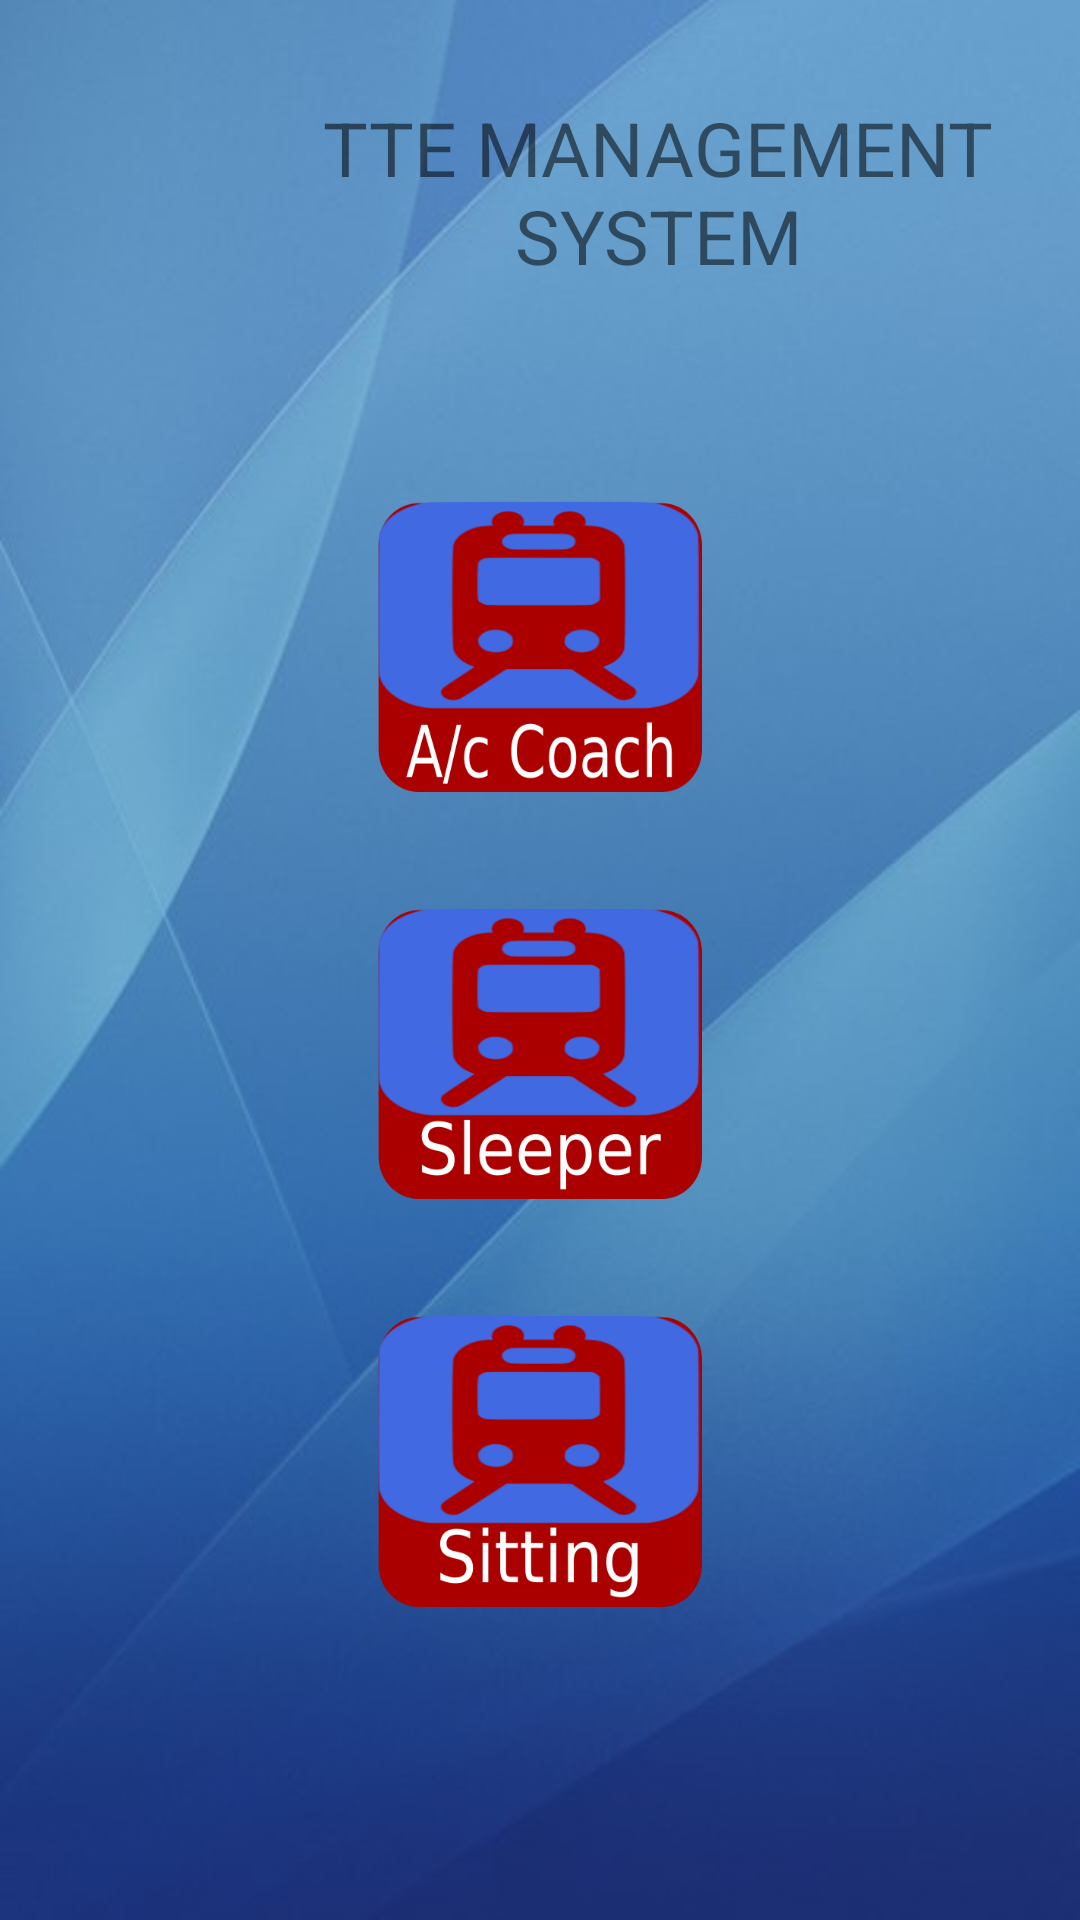

The Android layout XML behind this screen, and the referenced resources:
<!-- AndroidManifest.xml: application theme AppTheme -->
<!-- res/layout/coach_position.xml -->
<LinearLayout xmlns:android="http://schemas.android.com/apk/res/android"
    xmlns:tools="http://schemas.android.com/tools"
    android:layout_width="fill_parent"
    android:layout_height="fill_parent"
    android:background="@drawable/bg"
    android:orientation="vertical"
    android:weightSum="10">

    <LinearLayout
        android:layout_width="match_parent"
        android:layout_height="0dp"
        android:layout_weight="2"
        android:gravity="center" >


        <ImageView
            android:id="@+id/imageView2"
            android:layout_width="73dp"
            android:layout_height="match_parent"
            android:layout_margin="3dp"
            android:src="@drawable/splash" />

        <TextView
            android:layout_width="match_parent"
            android:layout_height="match_parent"
            android:text="TTE MANAGEMENT SYSTEM"
            android:textAlignment="center"
            android:textSize="25dp"
            android:gravity="center"/>

    </LinearLayout>


    <LinearLayout
        android:layout_width="match_parent"
        android:layout_height="0dp"
        android:layout_weight="6.98"
        android:gravity="center"
        android:orientation="vertical"
        android:weightSum="23" >



        <LinearLayout
            android:layout_width="match_parent"
            android:layout_height="0dp"
            android:layout_weight="5"
            android:weightSum="10"
            android:orientation="horizontal"
            android:gravity="center" >

            <ImageView
                android:layout_width="0dp"
                android:layout_weight="3"
                android:layout_height="wrap_content"
                android:background="@drawable/sms"
                android:onClick="SMS"
                />
        </LinearLayout>

        <LinearLayout
            android:layout_width="match_parent"
            android:layout_height="0dp"
            android:layout_weight="2"
            android:gravity="center"
            >


            <LinearLayout
                android:layout_width="wrap_content"
                android:layout_height="match_parent"
                android:layout_weight="5"
                android:weightSum="10"
                android:orientation="horizontal"
                android:gravity="center" >

            </LinearLayout>
        </LinearLayout>

        <LinearLayout
            android:layout_width="match_parent"
            android:layout_height="0dp"
            android:layout_weight="5"
            android:weightSum="10"
            android:orientation="horizontal"
            android:gravity="center" >

            <ImageView
                android:layout_width="0dp"
                android:layout_weight="3"
                android:layout_height="wrap_content"
                android:background="@drawable/gprs"
                />
        </LinearLayout>

        <LinearLayout
            android:layout_width="match_parent"
            android:layout_height="0dp"
            android:layout_weight="2"
            android:gravity="center">
        </LinearLayout>

        <LinearLayout
            android:layout_width="match_parent"
            android:layout_height="0dp"
            android:layout_weight="5"
            android:weightSum="10"
            android:orientation="horizontal"
            android:gravity="center">

            <ImageView
                android:layout_width="0dp"
                android:layout_weight="3"
                android:layout_height="wrap_content"
                android:background="@drawable/setting"
                />
        </LinearLayout>




    </LinearLayout>






</LinearLayout>
<!-- resources referenced by this layout -->
<resources>
  <!-- drawable bg: jpg bitmap (drawable, 17965 bytes) -->
  <!-- drawable gprs: png bitmap (drawable, 31287 bytes) -->
  <!-- drawable setting: png bitmap (drawable, 28934 bytes) -->
  <!-- drawable sms: png bitmap (drawable, 32359 bytes) -->
  <style name="AppTheme" parent="Theme.AppCompat.Light.DarkActionBar">
          
          <item name="colorPrimary">@color/colorPrimary</item>
          <item name="colorPrimaryDark">@color/colorPrimaryDark</item>
          <item name="colorAccent">@color/colorAccent</item>
  
         
      </style>
  <!-- not gathered from this repository: default colours our renderer supplied (Android Studio template values) -->
  <color name="colorPrimary">#FF6200EE</color>
  <color name="colorPrimaryDark">#FF3700B3</color>
  <color name="colorAccent">#FF03DAC5</color>
</resources>
